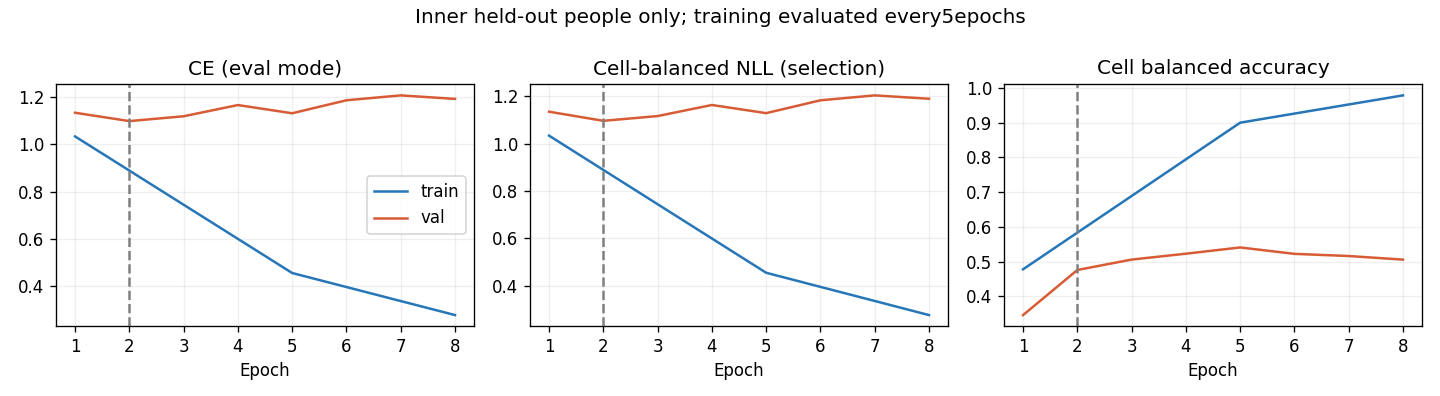

Values plotted in this chart, from the file beside it:
epoch, optimization_ce, train_ce, train_cell_nll, train_cell_ba, val_ce, val_cell_nll, val_cell_ba, raw_val_ce, raw_val_cell_nll, raw_val_cell_ba
1, 1.132, 1.034, 1.034, 0.4779, 1.134, 1.135, 0.3461, 1.134, 1.135, 0.3461
2, 0.9769, , , , 1.099, 1.096, 0.4759, 1.099, 1.096, 0.4759
3, 0.8602, , , , 1.119, 1.116, 0.5059, 1.119, 1.116, 0.5059
4, 0.7622, , , , 1.166, 1.163, 0.5228, 1.166, 1.163, 0.5228
5, 0.6734, 0.4552, 0.4554, 0.8998, 1.132, 1.129, 0.5408, 1.132, 1.129, 0.5408
6, 0.6175, , , , 1.187, 1.183, 0.5223, 1.187, 1.183, 0.5223
7, 0.5673, , , , 1.207, 1.204, 0.5161, 1.207, 1.204, 0.5161
8, 0.5237, 0.277, 0.2769, 0.9784, 1.192, 1.189, 0.5057, 1.192, 1.189, 0.5057
